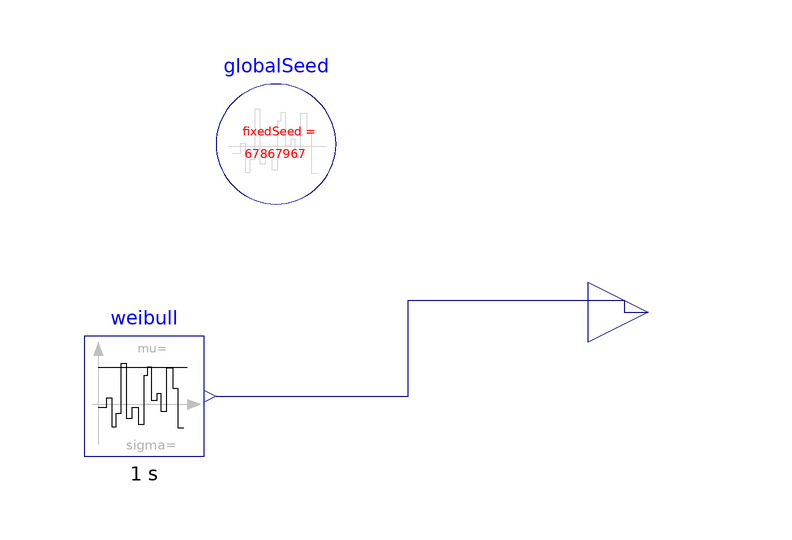

Above is the diagram view of the following Modelica model: its components placed by their Placement annotations and its connect equations drawn as lines.

model Wind
      inner Modelica.Blocks.Noise.GlobalSeed globalSeed(enableNoise = true, useAutomaticSeed = true) 
        annotation (Placement(transformation(extent={{-20,40},{0,60}})));
    //Real y;
  eBike.Components.Generator weibull(samplePeriod = 1, useAutomaticLocalSeed = true, useGlobalSeed = true)  annotation(
        Placement(visible = true, transformation(origin = {-32, 8}, extent = {{-10, -10}, {10, 10}}, rotation = 0)));
  Modelica.Blocks.Interfaces.RealOutput vw annotation(
        Placement(visible = true, transformation(origin = {52, 22}, extent = {{-10, -10}, {10, 10}}, rotation = 0), iconTransformation(origin = {101, -9}, extent = {{-1, -1}, {1, 1}}, rotation = 0)));
    equation
      connect(weibull.y, vw) annotation(
        Line(points = {{-20, 8}, {12, 8}, {12, 24}, {48, 24}, {48, 22}, {52, 22}}, color = {0, 0, 127}));
//y=Modelica.Math.Distributions.Weibull.density(4,lambda=6,k=2);
    annotation(
        Icon(coordinateSystem(initialScale = 0.1), graphics = {Line(origin = {10, 0}, points = {{-90, 0}, {90, 0}}), Line(origin = {30, 20}, points = {{-70, 0}, {70, 0}}), Line(origin = {50, 40}, points = {{-50, 0}, {50, 0}}), Line(origin = {80, 60}, points = {{-20, 0}, {20, 0}}), Line(origin = {80.55, -60.2}, points = {{-20, 0}, {20, 0}}), Line(origin = {49.5, -39.95}, points = {{-50, 0}, {50, 0}}), Line(origin = {29.85, -19.7}, points = {{-70, 0}, {70, 0}}), Line(origin = {-77, 1.72098}, points = {{-3, -2}, {3, 2}}), Line(origin = {-77, -2.27902}, points = {{-3, 2}, {3, -2}, {3, -2}}), Line(origin = {-37.0244, 17.9694}, points = {{-3, 2}, {3, -2}, {3, -2}}), Line(origin = {-37.3411, 21.9694}, points = {{-3, -2}, {3, 2}}), Line(origin = {2.62101, 42.1941}, points = {{-3, -2}, {3, 2}}), Line(origin = {2.62101, 38.1941}, points = {{-3, 2}, {3, -2}, {3, -2}}), Line(origin = {61.3335, 62.2035}, points = {{-3, -2}, {3, 2}}), Line(origin = {61.3335, 58.2035}, points = {{-3, 2}, {3, -2}, {3, -2}}), Line(origin = {-37.0771, -17.727}, points = {{-3, -2}, {3, 2}}), Line(origin = {-37.0771, -21.727}, points = {{-3, 2}, {3, -2}, {3, -2}}), Line(origin = {1.83897, -42.2902}, points = {{-3, 2}, {3, -2}, {3, -2}}), Line(origin = {1.83897, -38.2902}, points = {{-3, -2}, {3, 2}}), Line(origin = {62.1515, -57.9777}, points = {{-3, -2}, {3, 2}}), Line(origin = {62.1515, -61.9777}, points = {{-3, 2}, {3, -2}, {3, -2}})}));end Wind;